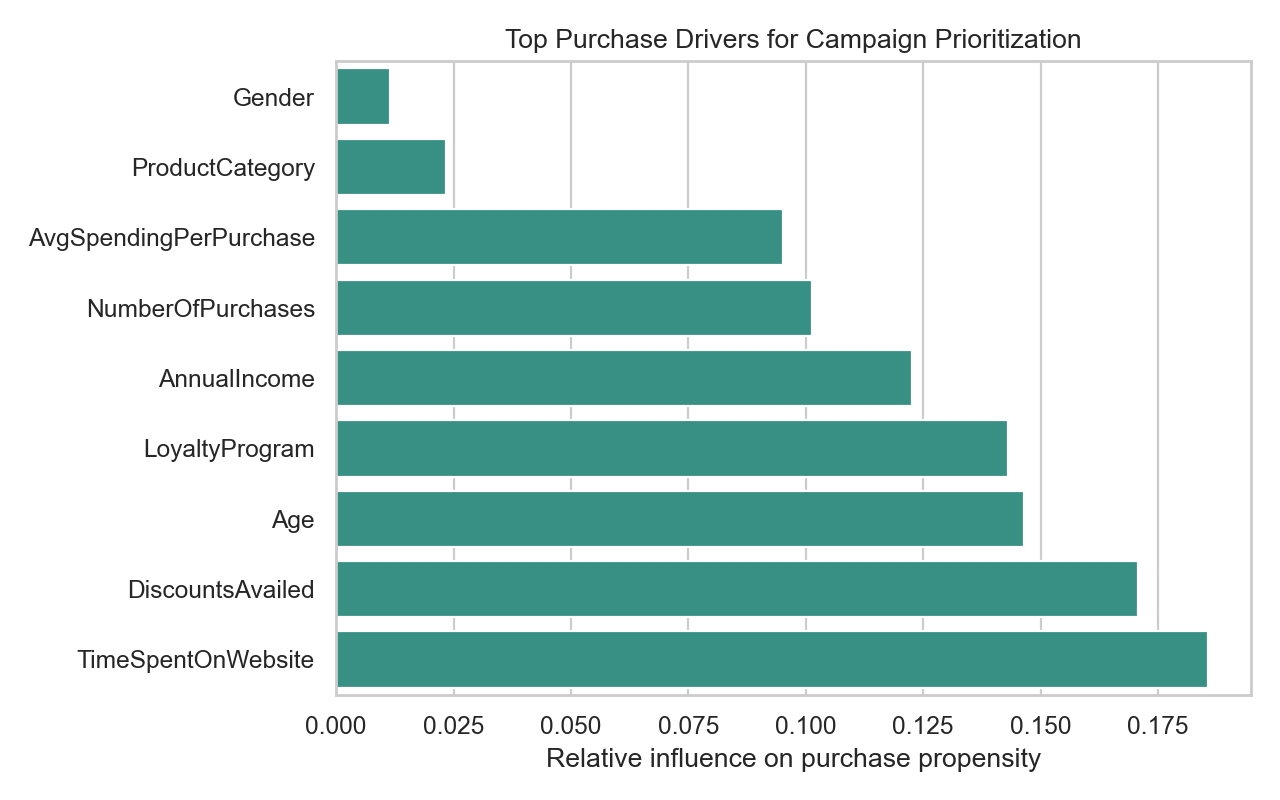

The data file committed next to this chart (first rows):
feature, importance
TimeSpentOnWebsite, 0.1856
DiscountsAvailed, 0.1707
Age, 0.1465
LoyaltyProgram, 0.1432
AnnualIncome, 0.1226
NumberOfPurchases, 0.1013
AvgSpendingPerPurchase, 0.09513
ProductCategory, 0.02344
Gender, 0.01158
